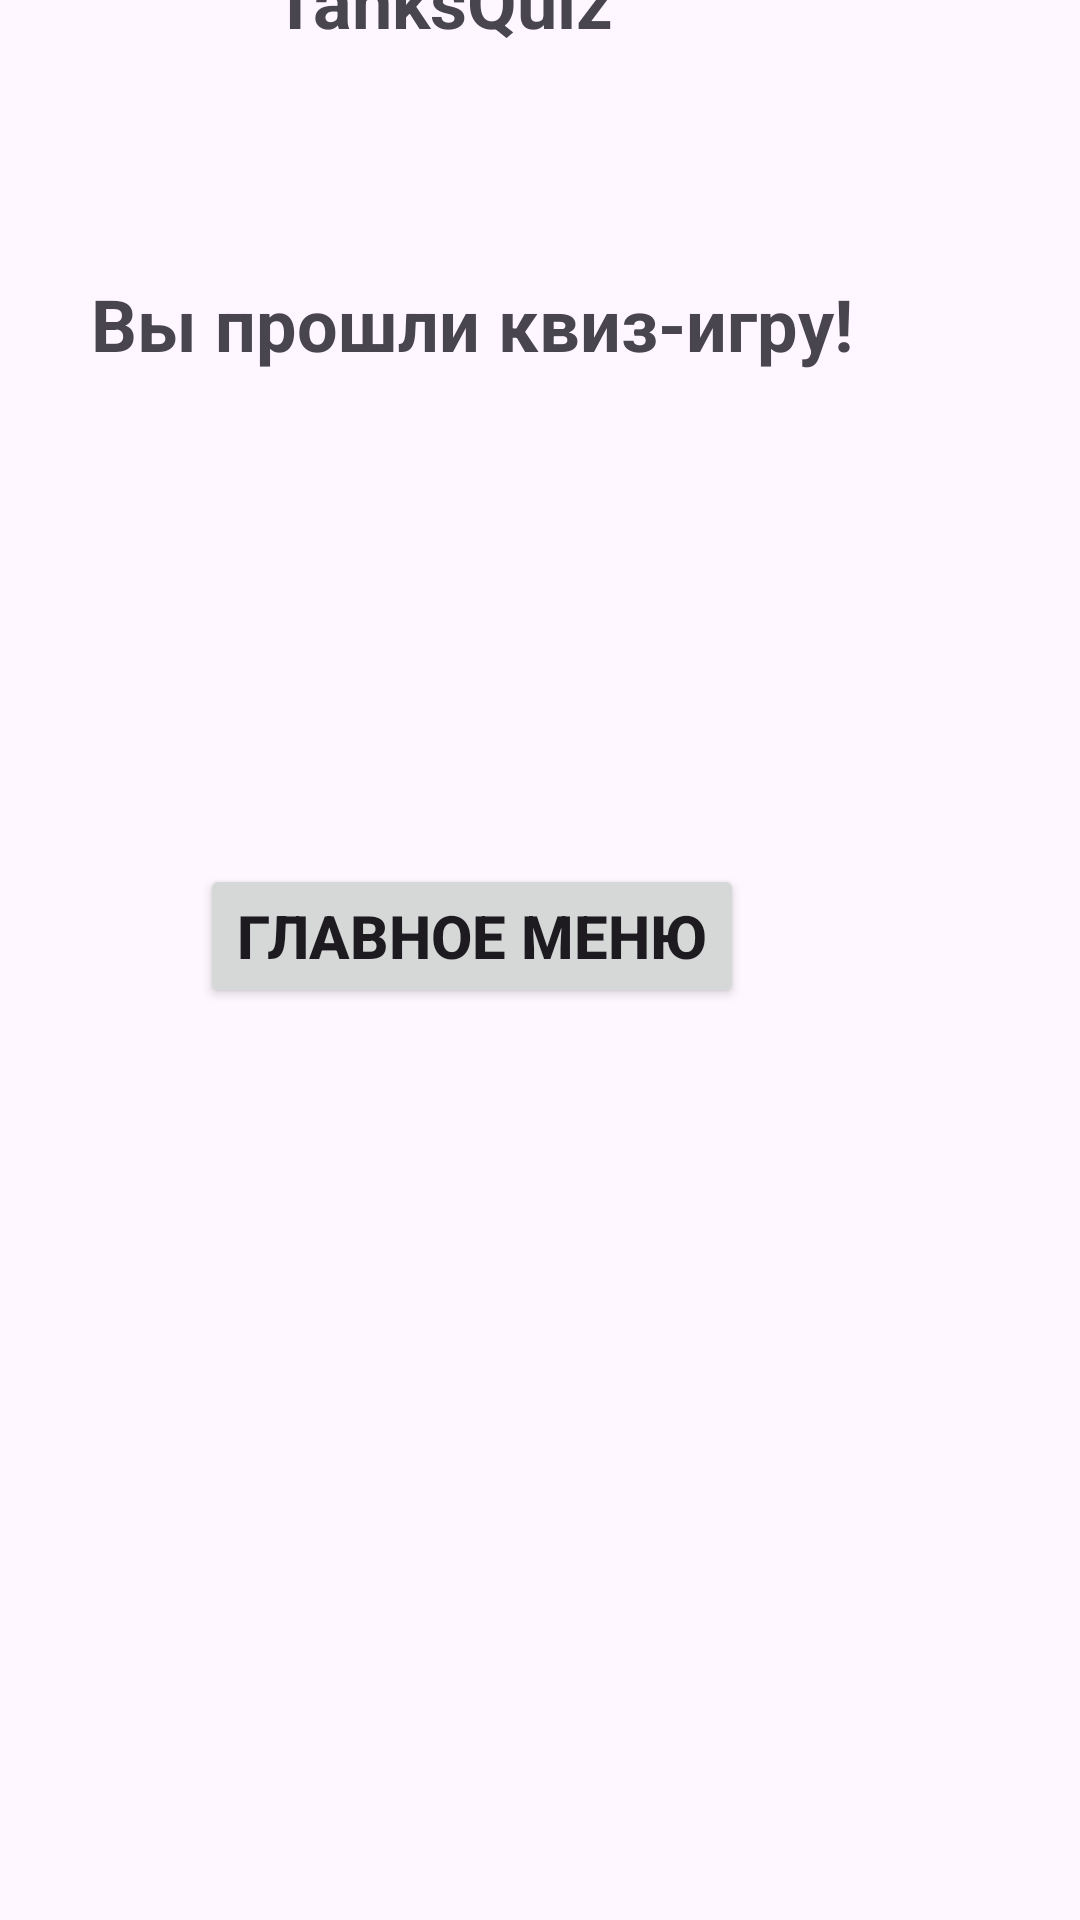

Produce the Android XML layout that renders to this screen, including the resource entries it uses.
<!-- AndroidManifest.xml: application theme Theme.MaybeMyGame -->
<!-- res/layout/activity_photo_tanks_last_window.xml -->
<?xml version="1.0" encoding="utf-8"?>

<androidx.constraintlayout.widget.ConstraintLayout xmlns:android="http://schemas.android.com/apk/res/android"
    xmlns:app="http://schemas.android.com/apk/res-auto"
    xmlns:tools="http://schemas.android.com/tools"
    android:id="@+id/main"
    android:layout_width="match_parent"
    android:layout_height="match_parent"
    tools:context=".photoTanksLastWindow">

    <TextView
        android:id="@+id/text_myGame"
        android:layout_width="wrap_content"
        android:layout_height="wrap_content"
        android:layout_marginEnd="156dp"
        android:layout_marginBottom="624dp"
        android:gravity="center"
        android:text="TanksQuiz"
        android:textSize="24sp"
        android:textStyle="bold"
        app:layout_constraintBottom_toBottomOf="parent"
        app:layout_constraintEnd_toEndOf="parent" />

    <TextView
        android:id="@+id/text_last"
        android:layout_width="wrap_content"
        android:layout_height="wrap_content"
        android:layout_marginEnd="76dp"
        android:layout_marginBottom="516dp"
        android:gravity="center"
        android:text="Вы прошли квиз-игру!"
        android:textSize="24sp"
        android:textStyle="bold"
        app:layout_constraintBottom_toBottomOf="parent"
        app:layout_constraintEnd_toEndOf="parent" />

    <Button
        android:id="@+id/home_btn"
        android:layout_width="wrap_content"
        android:layout_height="wrap_content"
        android:layout_marginTop="272dp"
        android:layout_marginEnd="112dp"
        android:text="Главное меню"
        android:textSize="20sp"
        android:textStyle="bold"
        app:layout_constraintEnd_toEndOf="parent"
        app:layout_constraintTop_toBottomOf="@+id/text_myGame" />
</androidx.constraintlayout.widget.ConstraintLayout>
<!-- resources referenced by this layout -->
<resources>
  <style name="Theme.MaybeMyGame" parent="Base.Theme.MaybeMyGame" />
  <style name="Base.Theme.MaybeMyGame" parent="Theme.Material3.DayNight.NoActionBar">
          
          
      </style>
</resources>
